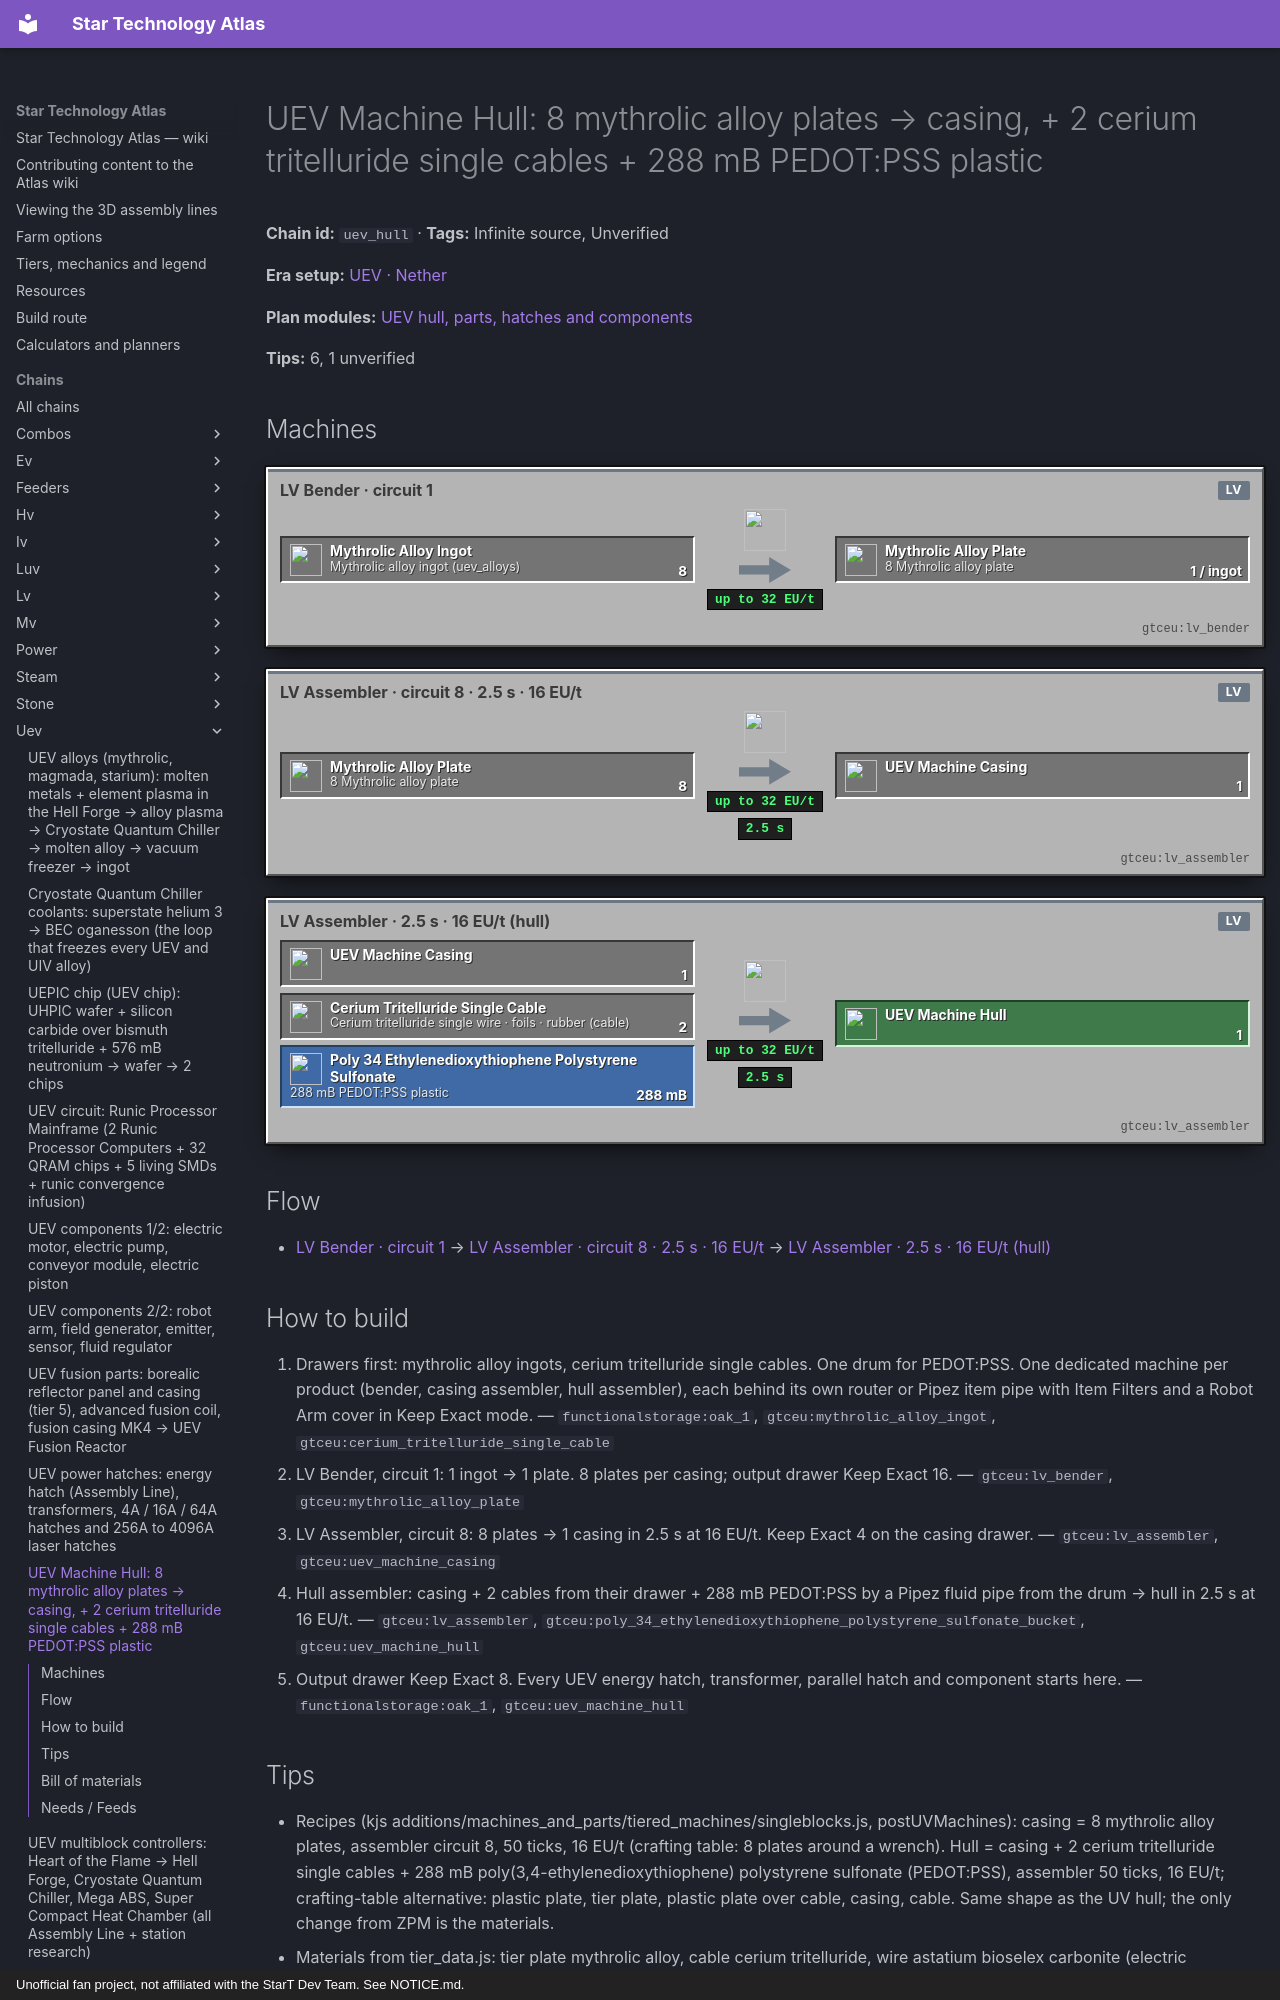

repository: BLGuyDev/StarT-Atlas · page: chains/uev/uev_hull/index.html · generator: mkdocs · copyright: Unofficial fan project, not affiliated with the StarT Dev Team. See NOTICE.md.

---
kind: chain
id: uev_hull
order: 1950
data:
  t: |-
    UEV Machine Hull: 8 mythrolic alloy plates → casing, + 2 cerium tritelluride single cables + 288 mB PEDOT:PSS plastic
  inf: true
  "n":
    - [ig, "Mythrolic alloy ingot (uev_alloys)", i, "gtceu:mythrolic_alloy_ingot"]
    - [be, "LV Bender · circuit 1", m, "gtceu:lv_bender"]
    - [pl, "8 Mythrolic alloy plate", x, "gtceu:mythrolic_alloy_plate"]
    - [a1, "LV Assembler · circuit 8 · 2.5 s · 16 EU/t", m, "gtceu:lv_assembler"]
    - [mc, UEV Machine Casing, x, "gtceu:uev_machine_casing"]
    - [cw, "Cerium tritelluride single wire · foils · rubber (cable)", x, "gtceu:cerium_tritelluride_single_cable"]
    - [pb, "288 mB PEDOT:PSS plastic", f, "gtceu:poly_34_ethylenedioxythiophene_polystyrene_sulfonate_bucket"]
    - [a3, "LV Assembler · 2.5 s · 16 EU/t (hull)", m, "gtceu:lv_assembler"]
    - [hu, UEV Machine Hull, o, "gtceu:uev_machine_hull"]
  e:
    - [ig, be, "8"]
    - [be, pl, "1 / ingot"]
    - [pl, a1, "8"]
    - [a1, mc, "1 / 2.5 s"]
    - [mc, a3, "1"]
    - [cw, a3, "2"]
    - [pb, a3, "288 mB"]
    - [a3, hu, "1 / 2.5 s"]
  tips:
    - |-
      Recipes (kjs additions/machines_and_parts/tiered_machines/singleblocks.js, postUVMachines): casing = 8 mythrolic alloy plates, assembler circuit 8, 50 ticks, 16 EU/t (crafting table: 8 plates around a wrench). Hull = casing + 2 cerium tritelluride single cables + 288 mB poly(3,4-ethylenedioxythiophene) polystyrene sulfonate (PEDOT:PSS), assembler 50 ticks, 16 EU/t; crafting-table alternative: plastic plate, tier plate, plastic plate over cable, casing, cable. Same shape as the UV hull; the only change from ZPM is the materials.
    - |-
      Materials from tier_data.js: tier plate mythrolic alloy, cable cerium tritelluride, wire astatium bioselex carbonite (electric furnace/blaster style machines use the double and quadruple wire), glass reinforced fusion glass, solder naquadated soldering alloy. Casing multiblock recipes in casings.js use the same alloy, so the plate stock is shared.
    - |-
      The pack removes every GregTech recipe whose output or input starts with gtceu:uev (singleblocks.js top) and re-adds only: hull, casing, and the machines listed there (furnace, blaster, assembler, circuit assembler, etc. in the crafting table). Only the hull, energy hatches, transformers, laser hatches, parallel hatch, rotor holder and sterile maintenance paths are traced for this guide; for any other UEV singleblock check the recipe browser. Unverified: whether the plastic fluid needs a dedicated drum line (PEDOT:PSS recipe not traced here).
    - |-
      Where the alloy comes from: Hell Forge plasma, then Cryostate Quantum Chiller, then a vacuum freezer with an ingot mold (see uev_alloys). Cable: cerium tritelluride wire from its own line (tellurium and cerium mixed, 11 699 K blast, UHV hatch, per MH.conductor in base_materials.js). Cable needs foils and rubber like the lower tiers: Unverified which ones (WireRecipeHandler for superconductors).
    - |-
      Sub-steps people skip: (1) plates on the bender with circuit 1, casing on circuit 8; (2) 3 hulls spare for the fusion and rotor holder recipes, which each eat one; (3) keep plastic in a drum with a Pipez fluid pipe, not a bucket by hand: one hull is 288 mB; (4) hulls are the input of every UEV hatch and of the field generator line.
    - |-
      Unverified: cable source, plastic route, exact cable foil inputs.
  b:
    - ["gtceu:lv_assembler", 2]
    - ["gtceu:lv_bender", 1]
    - ["functionalstorage:oak_1", 8]
    - ["modularrouters:modular_router", 4]
    - ["gtceu:lv_robot_arm", 4]
    - ["gtceu:item_filter", 4]
    - ["pipez:item_pipe", 16]
    - ["pipez:fluid_pipe", 2]
    - ["gtceu:steel_drum", 1]
  how:
    - i: ["functionalstorage:oak_1", "gtceu:mythrolic_alloy_ingot", "gtceu:cerium_tritelluride_single_cable"]
      t: |-
        Drawers first: mythrolic alloy ingots, cerium tritelluride single cables. One drum for PEDOT:PSS. One dedicated machine per product (bender, casing assembler, hull assembler), each behind its own router or Pipez item pipe with Item Filters and a Robot Arm cover in Keep Exact mode.
    - i: ["gtceu:lv_bender", "gtceu:mythrolic_alloy_plate"]
      t: |-
        LV Bender, circuit 1: 1 ingot → 1 plate. 8 plates per casing; output drawer Keep Exact 16.
    - i: ["gtceu:lv_assembler", "gtceu:uev_machine_casing"]
      t: |-
        LV Assembler, circuit 8: 8 plates → 1 casing in 2.5 s at 16 EU/t. Keep Exact 4 on the casing drawer.
    - i:
        - gtceu:lv_assembler
        - gtceu:poly_34_ethylenedioxythiophene_polystyrene_sulfonate_bucket
        - gtceu:uev_machine_hull
      t: |-
        Hull assembler: casing + 2 cables from their drawer + 288 mB PEDOT:PSS by a Pipez fluid pipe from the drum → hull in 2.5 s at 16 EU/t.
    - i: ["functionalstorage:oak_1", "gtceu:uev_machine_hull"]
      t: Output drawer Keep Exact 8. Every UEV energy hatch, transformer, parallel hatch and component starts here.
---
# UEV Machine Hull: 8 mythrolic alloy plates → casing, + 2 cerium tritelluride single cables + 288 mB PEDOT:PSS plastic

<!-- Generated from the front matter by tools/refresh_body.js. Edit the front matter, not this text. -->

**Chain id:** `uev_hull` · **Tags:** Infinite source, Unverified

**Era setup:** [UEV · Nether](../../eras/uev.md)

**Plan modules:** [UEV hull, parts, hatches and components](../../plan/p18.md#uevmach)

**Tips:** 6, 1 unverified
